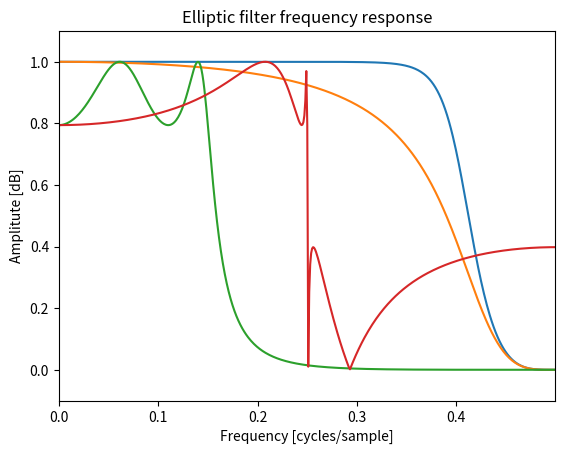

Python code for this plot:
import numpy as np 
import math
import matplotlib.pyplot as plt 
from scipy import signal

# 4TH ORDER BUTTERWORTH FILTER WITH A GAIN DROP OF 1/sqrt(2) AT 0.4 CYCLES/SAMPLE
bb, ab  = signal.butter (4, 0.8, 'low', analog=False, output='ba')
print ('Coefficients of b = ', bb)
print ('Coefficients of a = ', ab)
wb, hb = signal.freqz(bb, ab)
wb = wb/(2*math.pi)
plt.plot(wb, abs(np.array(hb)))

plt.title('Butterworth filter frequency response')
plt.xlabel('Frequency [cycles/sample]')
plt.ylabel('Amplitute [dB]')
plt.margins(0, 0.1)
plt.grid(which = 'both', axis='both')
plt.savefig('Butterworth Filter Freq Response.png')


# 4TH ORDER BESSEL FILTER WITH A GAIN DROP OF 1/sqrt(2) AT 0.4 CYCLES/SAMPLE

bb, ab = signal.bessel (4, 0.8, 'low', analog=False, output='ba')
print ('Coefficients of b = ', bb)
print ('Coefficients of a = ', ab)
wb, hb = signal.freqz(bb, ab)
wb = wb/(2*math.pi)
plt.plot(wb, abs(np.array(hb)))

plt.title('Bessel filter frequency response')
plt.xlabel('Frequency [cycles/sample]')
plt.ylabel('Amplitute [dB]')
plt.margins(0, 0.1)
plt.grid(which= 'both', axis= 'both')
plt.savefig('Bessel Filter Freq Response.png')

#4TH ORDER CHEBYSHEV FILTER TYPE 1 (ONLY IN PASSBAND RIPPLES) WITH MAX RIPPLES=2 AND THE GAIN DROP AT 1.5 CYCLES/SAMPLE

bb, ab = signal.cheby1 (4, 2, 0.3, 'low', analog=False, output='ba')
print ('Coefficients of b = ', bb)
print ('Coefficients of a = ', ab)
wb, hb = signal.freqz(bb, ab)
wb = wb/(2*math.pi)
plt.plot(wb, abs(np.array(hb)))

plt.title('Chebyshev filter frequency response')
plt.xlabel('Frequency [cycles/sample]')
plt.ylabel('Amplitute [dB]')
plt.margins(0, 0.1)
plt.grid(which= 'both', axis= 'both')
plt.savefig('Chebyshev Filter Freq Response.png')

# 4TH ORDER ELLIPTIC FILTER WITH MAX RIPPLES =2dB IN PASSBAND, MIN ATTENUATION =8dB IN STOP BAND AT 0.25 CYCLES/SAMPLE

bb, ab = signal.ellip (4, 2, 8, 0.5, 'low', analog=False, output='ba')
print ('Coefficients of b = ', bb)
print ('Coefficients of a = ', ab)
wb, hb = signal.freqz(bb, ab)
wb = wb/(2*math.pi)
plt.plot(wb, abs(np.array(hb)))

plt.title('Elliptic filter frequency response')
plt.xlabel('Frequency [cycles/sample]')
plt.ylabel('Amplitute [dB]')
plt.margins(0, 0.1)
plt.grid(which= 'both', axis= 'both')
plt.savefig('Elliptic Filter Freq Response.png')

